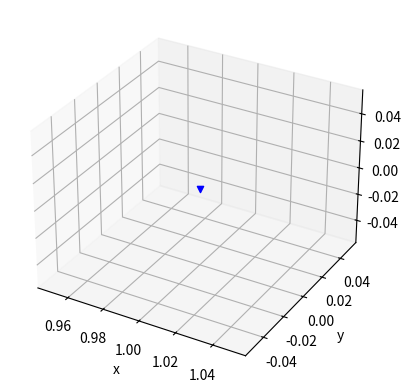

This chart was generated by the following Python code:
import numpy as np
import matplotlib.pyplot as plt
import matplotlib.animation as anim
import mpl_toolkits.mplot3d.axes3d as p3

particle_dic = {
    "electron": {"charge": -1.602 * 10**-19, "mass": 9.11 * 10**-31, "color": "b"},
    "proton": {"charge": 1.602 * 10**-19, "mass": 1.67 * 10**-27, "color": "r"},
}

bo = np.array([0, 0, 10**-9])  # the magnitude of the magnetic field.
E = np.array([0, 0, 0])
t = np.linspace(0, 100, 100)
x_values = []
y_values = []
z_values = []


class Particle:
    def __init__(self, p_x, p_y, p_z, p_type):
        self.x = p_x
        self.y = p_y
        self.z = p_z
        self.pos = np.array([self.x, self.y, self.z])
        self.v = np.array([1, 0, 0])
        self.q = p_type["charge"]
        self.m = p_type["mass"]
        self.color = p_type["color"]

    def force_calc(self):
        F = self.q * (E + np.cross(self.v, bo))
        a = F / self.m
        self.v = a

    def particle_motion(self):
        self.pos = self.v + self.pos
        print("hi")


def animate_values(t_max, p):
    x_values.append(p.x)
    y_values.append(p.y)
    z_values.append(p.z)
    for _ in t_max:
        p.force_calc()
        p.particle_motion()
        print(p.x)
        x_values.append(p.x)
        y_values.append(p.y)
        z_values.append(p.z)


# run function
def main():
    # set up plots
    fig = plt.figure()
    ax = fig.add_subplot(projection="3d")
    ax.set_xlabel("x")
    ax.set_ylabel("y")
    ax.set_zlabel("z")
    # set up particles
    p = Particle(1, 0, 0, particle_dic["electron"])
    animate_values(t, p)
    print(x_values)
    print(y_values)
    print(z_values)
    scat = ax.scatter(p.x, p.y, p.z, marker="v", c=p.color)

    # set up viewer
    plt.show()


if __name__ == "__main__":
    main()
